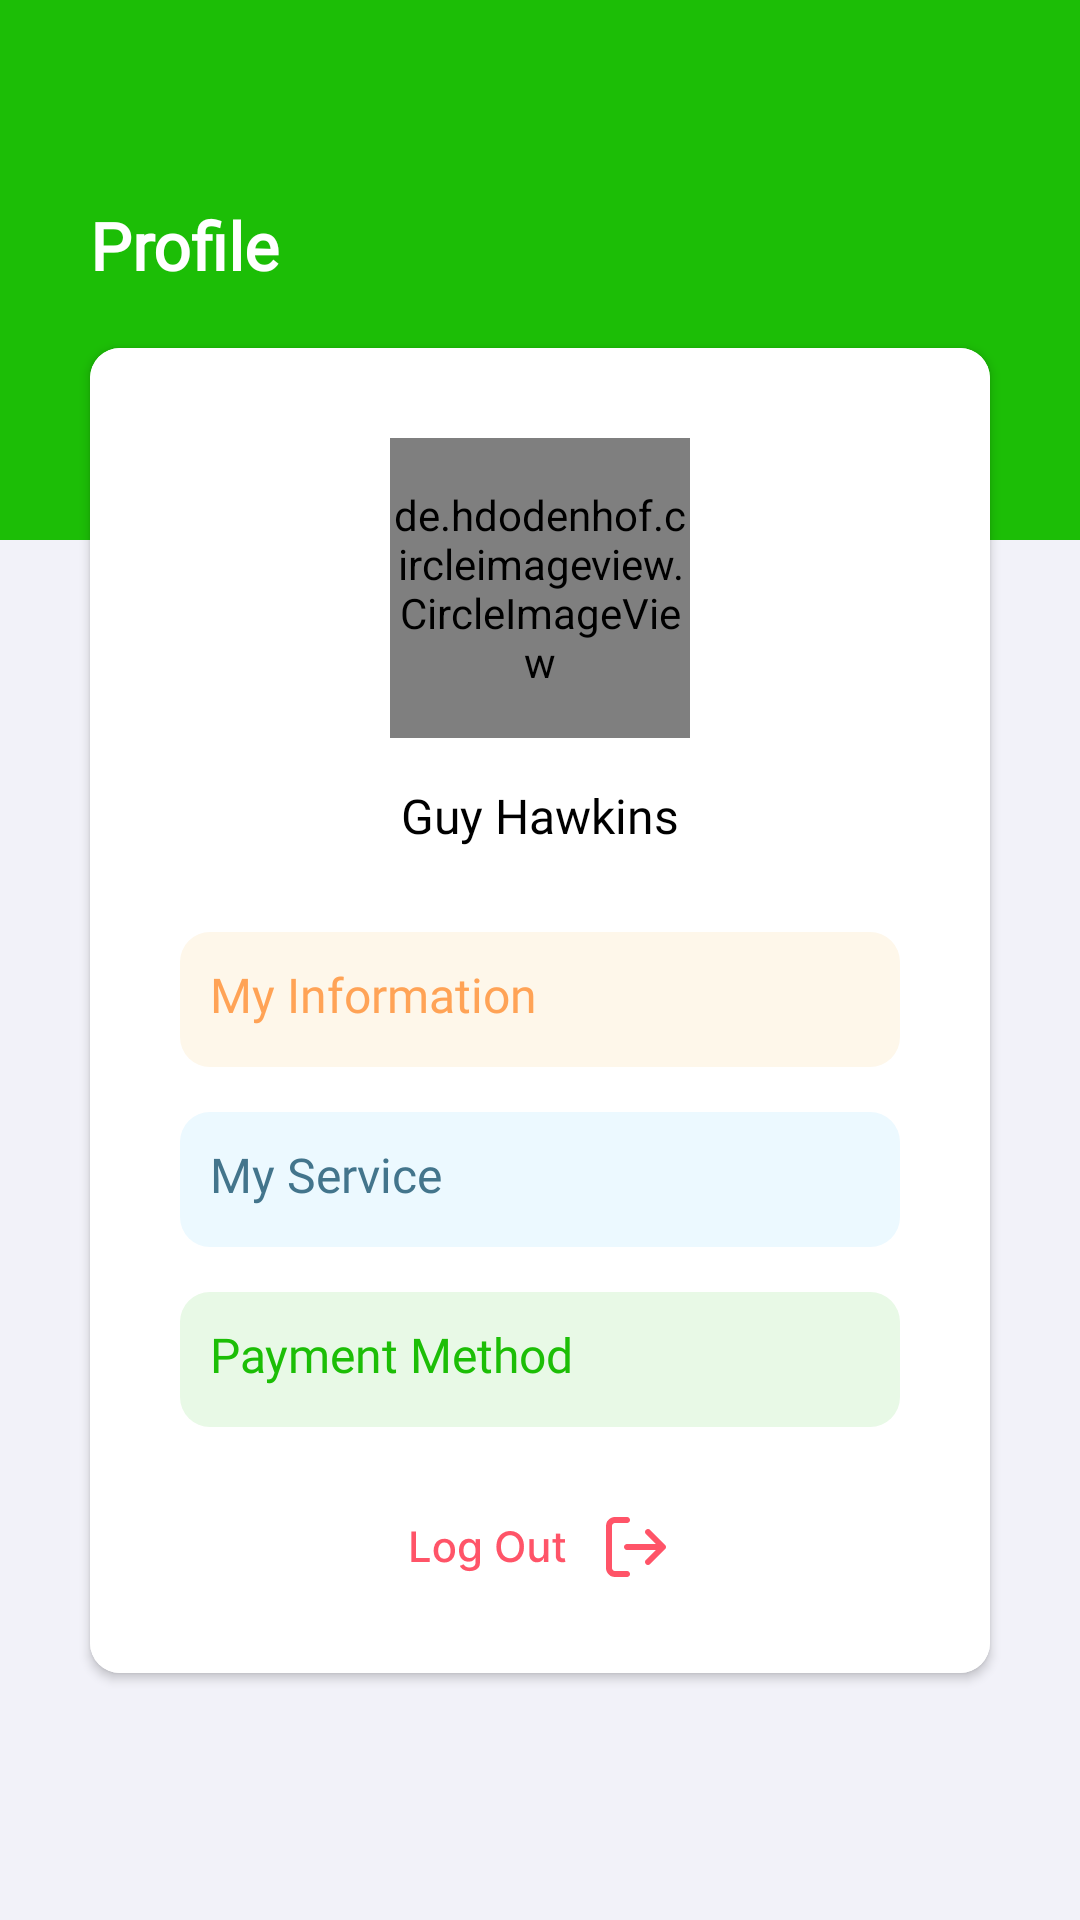

Write the Android layout XML for this screen, with the resource values it uses.
<!-- AndroidManifest.xml: application theme Theme.Admitly -->
<!-- res/layout/fragment_con_profile.xml -->
<?xml version="1.0" encoding="utf-8"?>
<layout xmlns:android="http://schemas.android.com/apk/res/android"
    xmlns:tools="http://schemas.android.com/tools"
    xmlns:app="http://schemas.android.com/apk/res-auto"
    tools:context=".ui.counselor.counselorfragments.ConProfileFragment">

    <androidx.constraintlayout.widget.ConstraintLayout
        android:layout_width="match_parent"
        android:layout_height="match_parent"
        android:background="@color/grey95">
        <View
            android:id="@+id/vw1"
            android:layout_width="match_parent"
            android:layout_height="@dimen/dp_180"
            android:background="@color/green"
            app:layout_constraintTop_toTopOf="parent"/>
        <TextView
            android:layout_width="wrap_content"
            android:layout_height="wrap_content"
            android:layout_marginTop="@dimen/dp_67"
            android:layout_marginStart="@dimen/dp_30"
            android:fontFamily="@font/inter"
            android:textSize="@dimen/sp_22"
            android:textColor="@color/white"
            android:text="@string/profile"
            android:textStyle="bold"
            app:layout_constraintTop_toTopOf="parent"
            app:layout_constraintStart_toStartOf="parent"/>

        <androidx.cardview.widget.CardView
            android:layout_width="match_parent"
            android:layout_height="wrap_content"
            app:cardCornerRadius="@dimen/dp_10"
            android:layout_marginTop="116dp"
            android:layout_marginHorizontal="@dimen/dp_30"
            app:layout_constraintTop_toTopOf="parent"
            app:layout_constraintStart_toStartOf="parent"
            app:layout_constraintEnd_toEndOf="parent">
            <LinearLayout
                android:layout_width="match_parent"
                android:layout_height="wrap_content"
                android:gravity="center"
                android:orientation="vertical"
                android:background="@color/white">
                <de.hdodenhof.circleimageview.CircleImageView
                    android:id="@+id/iv_counselor_profile_pic"
                    android:layout_width="@dimen/dp_100"
                    android:layout_height="@dimen/dp_100"
                    android:layout_marginTop="@dimen/dp_30"
                    android:src="@drawable/user" />
                <TextView
                    android:id="@+id/iv_counselor_profile_name"
                    android:layout_width="wrap_content"
                    android:layout_height="wrap_content"
                    android:layout_marginTop="@dimen/dp_15"
                    android:fontFamily="@font/inter"
                    android:text="@string/guy_hawkins"
                    android:textSize="@dimen/sp_16"
                    android:textColor="@color/black"
                    android:gravity="center" />

                <TextView
                    style="@style/RegistrationEditTextStyle"
                    android:layout_width="match_parent"
                    android:layout_height="@dimen/dp_45"
                    android:layout_marginTop="@dimen/dp_28"
                    android:text="@string/my_information"
                    android:textColor="@color/mandarin_orange"
                    android:background="@drawable/my_info_btn_radius"
                    android:inputType="textEmailAddress" />
                <TextView
                    style="@style/RegistrationEditTextStyle"
                    android:layout_width="match_parent"
                    android:layout_height="@dimen/dp_45"
                    android:layout_marginTop="@dimen/dp_15"
                    android:text="My Service"
                    android:textColor="@color/dark_moderate_blue"
                    android:background="@drawable/my_service_btn_radius"
                    android:inputType="textEmailAddress" />
                <TextView
                    android:id="@+id/counselor_payment_method"
                    style="@style/RegistrationEditTextStyle"
                    android:layout_width="match_parent"
                    android:layout_height="@dimen/dp_45"
                    android:layout_marginTop="@dimen/dp_15"
                    android:text="@string/payment_method"
                    android:textColor="@color/green"
                    android:background="@drawable/payment_btn_radius"
                    android:inputType="textEmailAddress" />
                <ImageView
                    android:id="@+id/logout_btn"
                    android:layout_width="88dp"
                    android:layout_height="24dp"
                    android:layout_marginBottom="@dimen/dp_30"
                    android:layout_marginTop="@dimen/dp_28"
                    android:src="@drawable/logout_btn"/>
            </LinearLayout>

        </androidx.cardview.widget.CardView>


    </androidx.constraintlayout.widget.ConstraintLayout>

</layout>
<!-- resources referenced by this layout -->
<resources>
  <color name="black">#FF000000</color>
  <color name="dark_moderate_blue">#43758C</color>
  <color name="green">#1CBE06</color>
  <color name="grey95">#F2F2F9</color>
  <color name="mandarin_orange">#FFA356</color>
  <color name="white">#FFFFFFFF</color>
  <dimen name="dp_10">10dp</dimen>
  <dimen name="dp_100">100dp</dimen>
  <dimen name="dp_15">15dp</dimen>
  <dimen name="dp_180">180dp</dimen>
  <dimen name="dp_28">28dp</dimen>
  <dimen name="dp_30">30dp</dimen>
  <dimen name="dp_45">45dp</dimen>
  <dimen name="dp_67">67dp</dimen>
  <dimen name="sp_16">16sp</dimen>
  <dimen name="sp_22">22sp</dimen>
  <!-- drawable logout_btn: png bitmap (drawable, 3034 bytes) -->
  <!-- drawable my_info_btn_radius (drawable) -->
  <?xml version="1.0" encoding="utf-8"?>
  <shape xmlns:android="http://schemas.android.com/apk/res/android"
      android:shape="rectangle">
      <corners android:radius="@dimen/dp_10"/>
      <solid android:color="@color/old_lace"/>
  
  </shape>
  <!-- drawable my_service_btn_radius (drawable) -->
  <?xml version="1.0" encoding="utf-8"?>
  <shape xmlns:android="http://schemas.android.com/apk/res/android"
      android:shape="rectangle">
      <corners android:radius="@dimen/dp_10"/>
      <solid android:color="@color/alice_blue"/>
  
  </shape>
  <!-- drawable payment_btn_radius (drawable) -->
  <?xml version="1.0" encoding="utf-8"?>
  <shape xmlns:android="http://schemas.android.com/apk/res/android"
      android:shape="rectangle">
      <corners android:radius="@dimen/dp_10"/>
      <solid android:color="@color/light_green"/>
  
  </shape>
  <!-- drawable user: png bitmap (drawable, 33798 bytes) -->
  <string name="guy_hawkins">Guy Hawkins</string>
  <string name="my_information">My Information</string>
  <string name="payment_method">Payment Method</string>
  <string name="profile">Profile</string>
  <style name="RegistrationEditTextStyle" parent="Theme.AppCompat.Light.NoActionBar">
          <item name="android:textSize">@dimen/sp_16</item>
          <item name="android:textColor">@color/black</item>
          <item name="android:textColorHint">@color/ocean_buble</item>
          <item name="android:fontFamily">@font/inter</item>
          <item name="android:padding">@dimen/sp_10</item>
          <item name="android:layout_marginTop">@dimen/dp_15</item>
          <item name="android:background">@drawable/edit_input_radius</item>
          <item name="android:layout_marginHorizontal">@dimen/dp_30</item>
  
      </style>
  <style name="Theme.Admitly" parent="Theme.MaterialComponents.DayNight.NoActionBar">
          
          <item name="colorPrimary">@color/green</item>
          <item name="colorPrimaryVariant">@color/purple_700</item>
          <item name="colorOnPrimary">@color/white</item>
          
          <item name="colorSecondary">@color/teal_200</item>
          <item name="colorSecondaryVariant">@color/teal_700</item>
          <item name="colorOnSecondary">@color/black</item>
          
          <item name="android:statusBarColor" tools:targetApi="l">?attr/colorPrimaryVariant</item>
          
      </style>
  <color name="old_lace">#FEF7EA</color>
  <color name="alice_blue">#ECF9FF</color>
  <color name="light_green">#E8F9E6</color>
  <color name="ocean_buble">#89B0CC</color>
  <dimen name="sp_10">10sp</dimen>
  <!-- drawable edit_input_radius (drawable) -->
  <?xml version="1.0" encoding="utf-8"?>
  <shape xmlns:android="http://schemas.android.com/apk/res/android"
      android:shape="rectangle">
      <corners android:radius="@dimen/dp_10"/>
      <solid android:color="@color/white"/>
  
  </shape>
  <color name="purple_700">#1CBE06</color>
  <color name="teal_200">#FF03DAC5</color>
  <color name="teal_700">#FF018786</color>
</resources>
